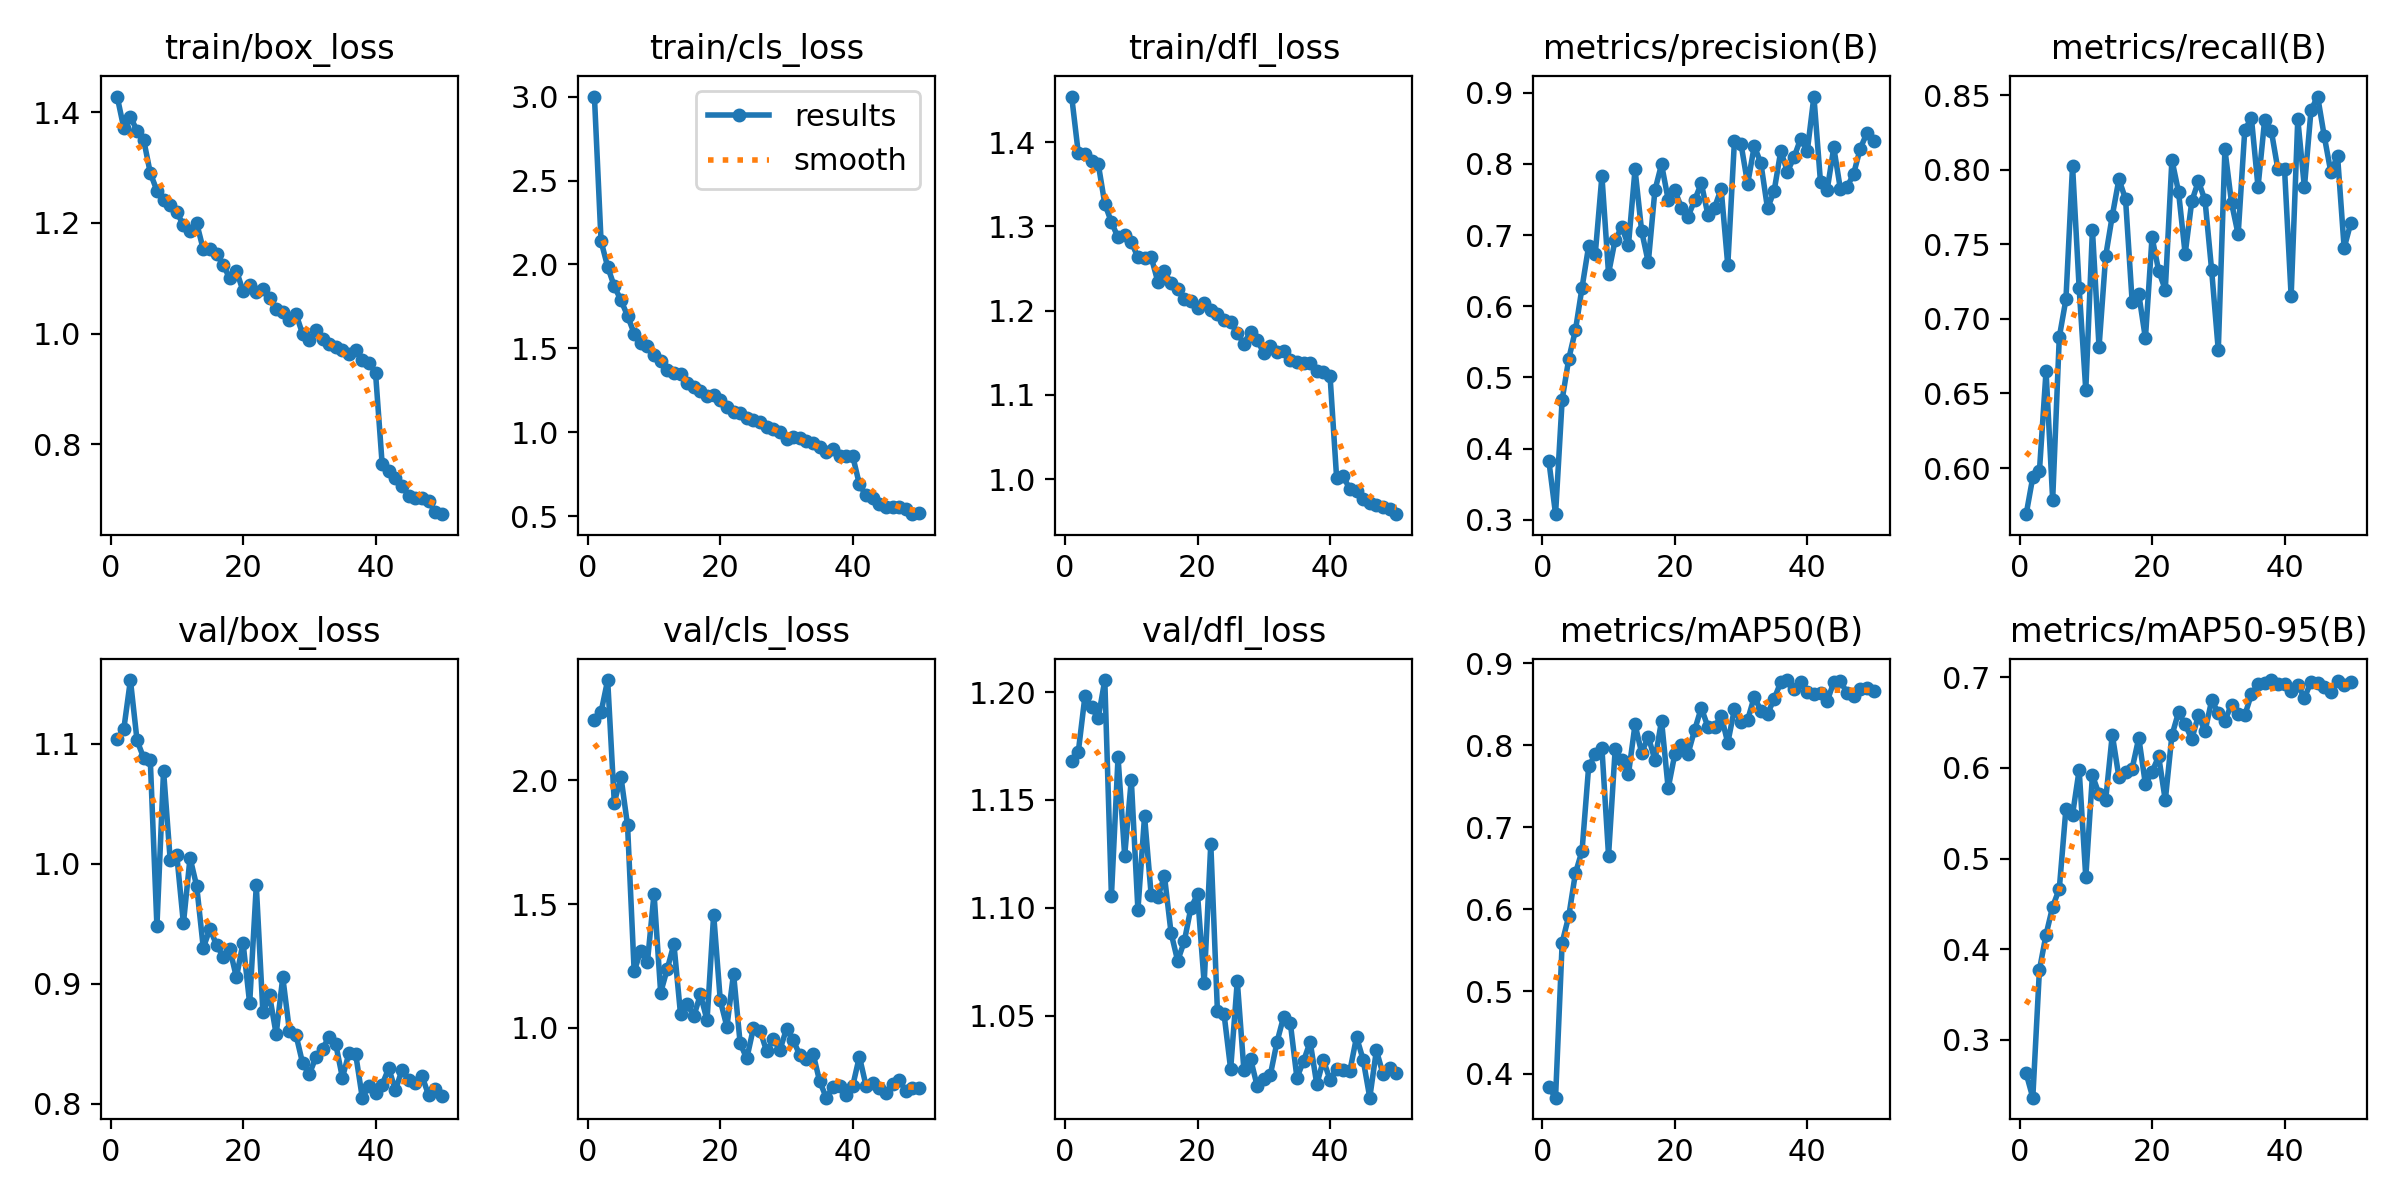

The file beside this chart, header and first rows:
epoch, time, train/box_loss, train/cls_loss, train/dfl_loss, metrics/precision(B), metrics/recall(B), metrics/mAP50(B), metrics/mAP50-95(B), val/box_loss, val/cls_loss, val/dfl_loss, lr/pg0, lr/pg1, lr/pg2
1, 153.7, 1.428, 3.001, 1.454, 0.382, 0.5691, 0.3833, 0.2626, 1.104, 2.242, 1.168, 0.0003663, 0.0003663, 0.0003663
2, 281.1, 1.371, 2.139, 1.387, 0.3078, 0.5938, 0.3707, 0.2359, 1.112, 2.274, 1.172, 0.0007221, 0.0007221, 0.0007221
3, 403.8, 1.391, 1.986, 1.386, 0.4688, 0.5979, 0.5595, 0.377, 1.153, 2.404, 1.198, 0.001063, 0.001063, 0.001063
4, 527.5, 1.367, 1.87, 1.378, 0.5264, 0.6651, 0.592, 0.4159, 1.103, 1.909, 1.193, 0.001045, 0.001045, 0.001045
5, 650.8, 1.35, 1.787, 1.375, 0.5663, 0.5787, 0.644, 0.4468, 1.088, 2.014, 1.188, 0.001023, 0.001023, 0.001023
6, 776.1, 1.29, 1.694, 1.327, 0.6262, 0.6878, 0.6713, 0.4665, 1.087, 1.818, 1.206, 0.001001, 0.001001, 0.001001
7, 899.6, 1.258, 1.588, 1.305, 0.6848, 0.7131, 0.7743, 0.5549, 0.9479, 1.228, 1.105, 0.000979, 0.000979, 0.000979
8, 1023, 1.242, 1.531, 1.287, 0.674, 0.8026, 0.7887, 0.5485, 1.078, 1.312, 1.17, 0.000957, 0.000957, 0.000957
9, 1146, 1.233, 1.516, 1.289, 0.7831, 0.7204, 0.7964, 0.5979, 1.004, 1.266, 1.124, 0.000935, 0.000935, 0.000935
10, 1268, 1.219, 1.457, 1.281, 0.6459, 0.6522, 0.6655, 0.4792, 1.007, 1.542, 1.159, 0.000913, 0.000913, 0.000913
11, 1390, 1.196, 1.422, 1.263, 0.6938, 0.7598, 0.7949, 0.5918, 0.9503, 1.143, 1.099, 0.000891, 0.000891, 0.000891
12, 1513, 1.185, 1.371, 1.262, 0.7111, 0.6812, 0.7817, 0.5712, 1.005, 1.238, 1.142, 0.000869, 0.000869, 0.000869
13, 1635, 1.2, 1.353, 1.264, 0.6855, 0.742, 0.7645, 0.5647, 0.9815, 1.338, 1.106, 0.000847, 0.000847, 0.000847
14, 1762, 1.152, 1.347, 1.234, 0.7924, 0.7692, 0.8252, 0.6368, 0.93, 1.054, 1.105, 0.000825, 0.000825, 0.000825
15, 1884, 1.153, 1.291, 1.247, 0.7056, 0.7936, 0.7906, 0.5898, 0.9458, 1.098, 1.115, 0.000803, 0.000803, 0.000803
16, 2005, 1.144, 1.267, 1.232, 0.6616, 0.7804, 0.8105, 0.5952, 0.9324, 1.047, 1.088, 0.000781, 0.000781, 0.000781
17, 2126, 1.124, 1.245, 1.226, 0.7631, 0.7114, 0.7818, 0.5994, 0.9226, 1.135, 1.075, 0.000759, 0.000759, 0.000759
18, 2247, 1.1, 1.217, 1.214, 0.7995, 0.7166, 0.8299, 0.6333, 0.9291, 1.031, 1.084, 0.000737, 0.000737, 0.000737
19, 2395, 1.114, 1.222, 1.212, 0.75, 0.6869, 0.7476, 0.582, 0.9053, 1.458, 1.1, 0.000715, 0.000715, 0.000715
20, 2518, 1.077, 1.193, 1.204, 0.7632, 0.7547, 0.7888, 0.5957, 0.9343, 1.111, 1.106, 0.000693, 0.000693, 0.000693
21, 2642, 1.088, 1.149, 1.209, 0.7386, 0.7323, 0.8005, 0.6129, 0.8836, 1.005, 1.065, 0.000671, 0.000671, 0.000671
22, 2765, 1.075, 1.118, 1.201, 0.7261, 0.7195, 0.7896, 0.5643, 0.9819, 1.219, 1.13, 0.000649, 0.000649, 0.000649
23, 2890, 1.08, 1.112, 1.196, 0.7491, 0.8067, 0.8186, 0.6361, 0.8762, 0.9378, 1.052, 0.000627, 0.000627, 0.000627
24, 3014, 1.064, 1.084, 1.188, 0.7731, 0.7852, 0.8454, 0.6615, 0.8903, 0.8769, 1.051, 0.0006051, 0.0006051, 0.0006051
25, 3135, 1.044, 1.071, 1.186, 0.7287, 0.7436, 0.8224, 0.6481, 0.858, 0.9992, 1.025, 0.0005831, 0.0005831, 0.0005831
26, 3256, 1.039, 1.062, 1.173, 0.7387, 0.7789, 0.8216, 0.632, 0.9054, 0.9896, 1.066, 0.0005611, 0.0005611, 0.0005611
27, 3377, 1.024, 1.028, 1.161, 0.7651, 0.7923, 0.8361, 0.658, 0.8609, 0.9058, 1.025, 0.0005391, 0.0005391, 0.0005391
28, 3500, 1.036, 1.018, 1.175, 0.6576, 0.7794, 0.8027, 0.6406, 0.8572, 0.9544, 1.03, 0.0005171, 0.0005171, 0.0005171
29, 3622, 0.999, 1.003, 1.165, 0.8318, 0.7325, 0.844, 0.6747, 0.8335, 0.9111, 1.018, 0.0004951, 0.0004951, 0.0004951
30, 3745, 0.9878, 0.959, 1.15, 0.8279, 0.679, 0.8278, 0.6611, 0.8245, 0.9964, 1.021, 0.0004731, 0.0004731, 0.0004731
31, 3867, 1.006, 0.9716, 1.158, 0.7721, 0.8136, 0.8308, 0.6524, 0.8387, 0.951, 1.023, 0.0004511, 0.0004511, 0.0004511
32, 3990, 0.99, 0.9652, 1.151, 0.8254, 0.7778, 0.859, 0.67, 0.8458, 0.8912, 1.038, 0.0004291, 0.0004291, 0.0004291
33, 4112, 0.9823, 0.9482, 1.152, 0.8009, 0.7566, 0.8418, 0.6597, 0.8558, 0.8729, 1.05, 0.0004071, 0.0004071, 0.0004071
34, 4232, 0.9751, 0.9361, 1.141, 0.7375, 0.8266, 0.838, 0.6581, 0.8495, 0.8969, 1.047, 0.0003851, 0.0003851, 0.0003851
35, 4352, 0.9711, 0.9101, 1.139, 0.7621, 0.8347, 0.8565, 0.6816, 0.8217, 0.785, 1.021, 0.0003631, 0.0003631, 0.0003631
36, 4472, 0.9628, 0.8848, 1.137, 0.8182, 0.7884, 0.8768, 0.6924, 0.8423, 0.7187, 1.029, 0.0003411, 0.0003411, 0.0003411
37, 4593, 0.9709, 0.8993, 1.137, 0.7893, 0.8335, 0.8793, 0.6933, 0.8414, 0.7604, 1.038, 0.0003191, 0.0003191, 0.0003191
38, 4716, 0.9527, 0.8569, 1.129, 0.8094, 0.8261, 0.869, 0.6971, 0.805, 0.7647, 1.018, 0.0002971, 0.0002971, 0.0002971
39, 4838, 0.9474, 0.859, 1.127, 0.8355, 0.8002, 0.8773, 0.6928, 0.8145, 0.7294, 1.029, 0.0002751, 0.0002751, 0.0002751
40, 4960, 0.9294, 0.856, 1.123, 0.8181, 0.8006, 0.8654, 0.6932, 0.8086, 0.7671, 1.02, 0.0002531, 0.0002531, 0.0002531
41, 5082, 0.7645, 0.6889, 1.001, 0.8948, 0.7151, 0.8626, 0.6849, 0.8159, 0.8844, 1.026, 0.0002311, 0.0002311, 0.0002311
42, 5203, 0.7517, 0.6227, 1.003, 0.774, 0.834, 0.8633, 0.692, 0.8296, 0.7667, 1.025, 0.0002091, 0.0002091, 0.0002091
43, 5323, 0.7391, 0.6098, 0.9878, 0.7633, 0.7881, 0.8536, 0.6772, 0.8111, 0.779, 1.024, 0.0001871, 0.0001871, 0.0001871
44, 5441, 0.7249, 0.5743, 0.9863, 0.8232, 0.84, 0.8767, 0.6954, 0.8283, 0.7565, 1.04, 0.0001651, 0.0001651, 0.0001651
45, 5560, 0.7076, 0.5554, 0.9765, 0.7646, 0.8491, 0.8785, 0.6942, 0.82, 0.7379, 1.03, 0.0001431, 0.0001431, 0.0001431
46, 5680, 0.7029, 0.5562, 0.9712, 0.7674, 0.8224, 0.8634, 0.6899, 0.8171, 0.7755, 1.012, 0.0001211, 0.0001211, 0.0001211
47, 5802, 0.7024, 0.5511, 0.9691, 0.7864, 0.7982, 0.8597, 0.6839, 0.8233, 0.7906, 1.034, 9.91012e-05, 9.91012e-05, 9.91012e-05
48, 5923, 0.6976, 0.5395, 0.9664, 0.8217, 0.8095, 0.8684, 0.6956, 0.8073, 0.7456, 1.023, 7.71034e-05, 7.71034e-05, 7.71034e-05
49, 6045, 0.678, 0.5112, 0.9639, 0.8434, 0.7475, 0.8693, 0.6921, 0.8122, 0.7573, 1.026, 5.51056e-05, 5.51056e-05, 5.51056e-05
50, 6166, 0.674, 0.5158, 0.9583, 0.8317, 0.7642, 0.8659, 0.6948, 0.8063, 0.756, 1.024, 3.31078e-05, 3.31078e-05, 3.31078e-05
